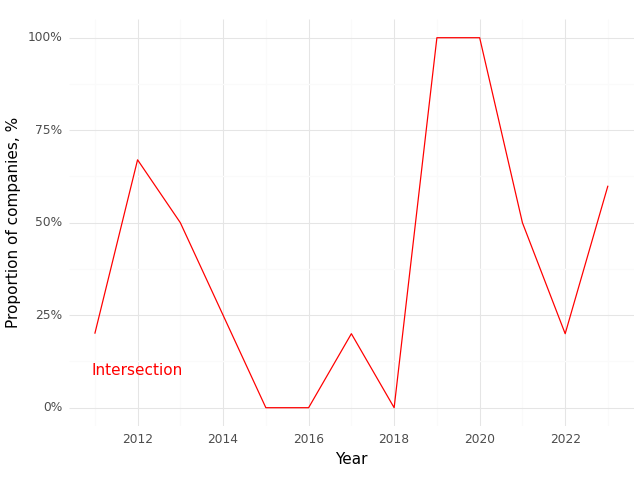

Values plotted in this chart, from the file beside it:
, Year, Intersection (Prop)
0, 2011, 0.2
1, 2012, 0.67
2, 2013, 0.5
3, 2014, 0.25
4, 2015, 0.0
5, 2016, 0.0
6, 2017, 0.2
7, 2018, 0.0
8, 2019, 1.0
9, 2020, 1.0
10, 2021, 0.5
11, 2022, 0.2
12, 2023, 0.6
